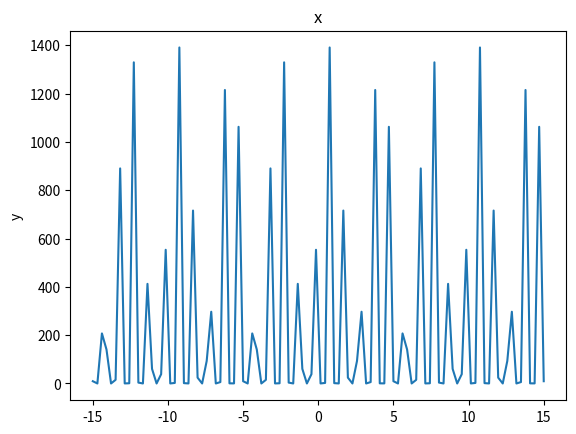

This chart was generated by the following Python code:
#!./kthfsdv/bin/python3

import numpy as np
import matplotlib.pyplot as plt
import math

def lam(t):
    return 5 * np.sin(2 * math.pi * t)

def h(t):
    return 3 * math.pi * np.exp(-lam(t))

# plt.subplot(2, 1, 1)
plt.title('x')
plt.ylabel('y')

x = np.linspace(-15,15,100)
y = h(x)

plt.plot(x,y)
plt.show()